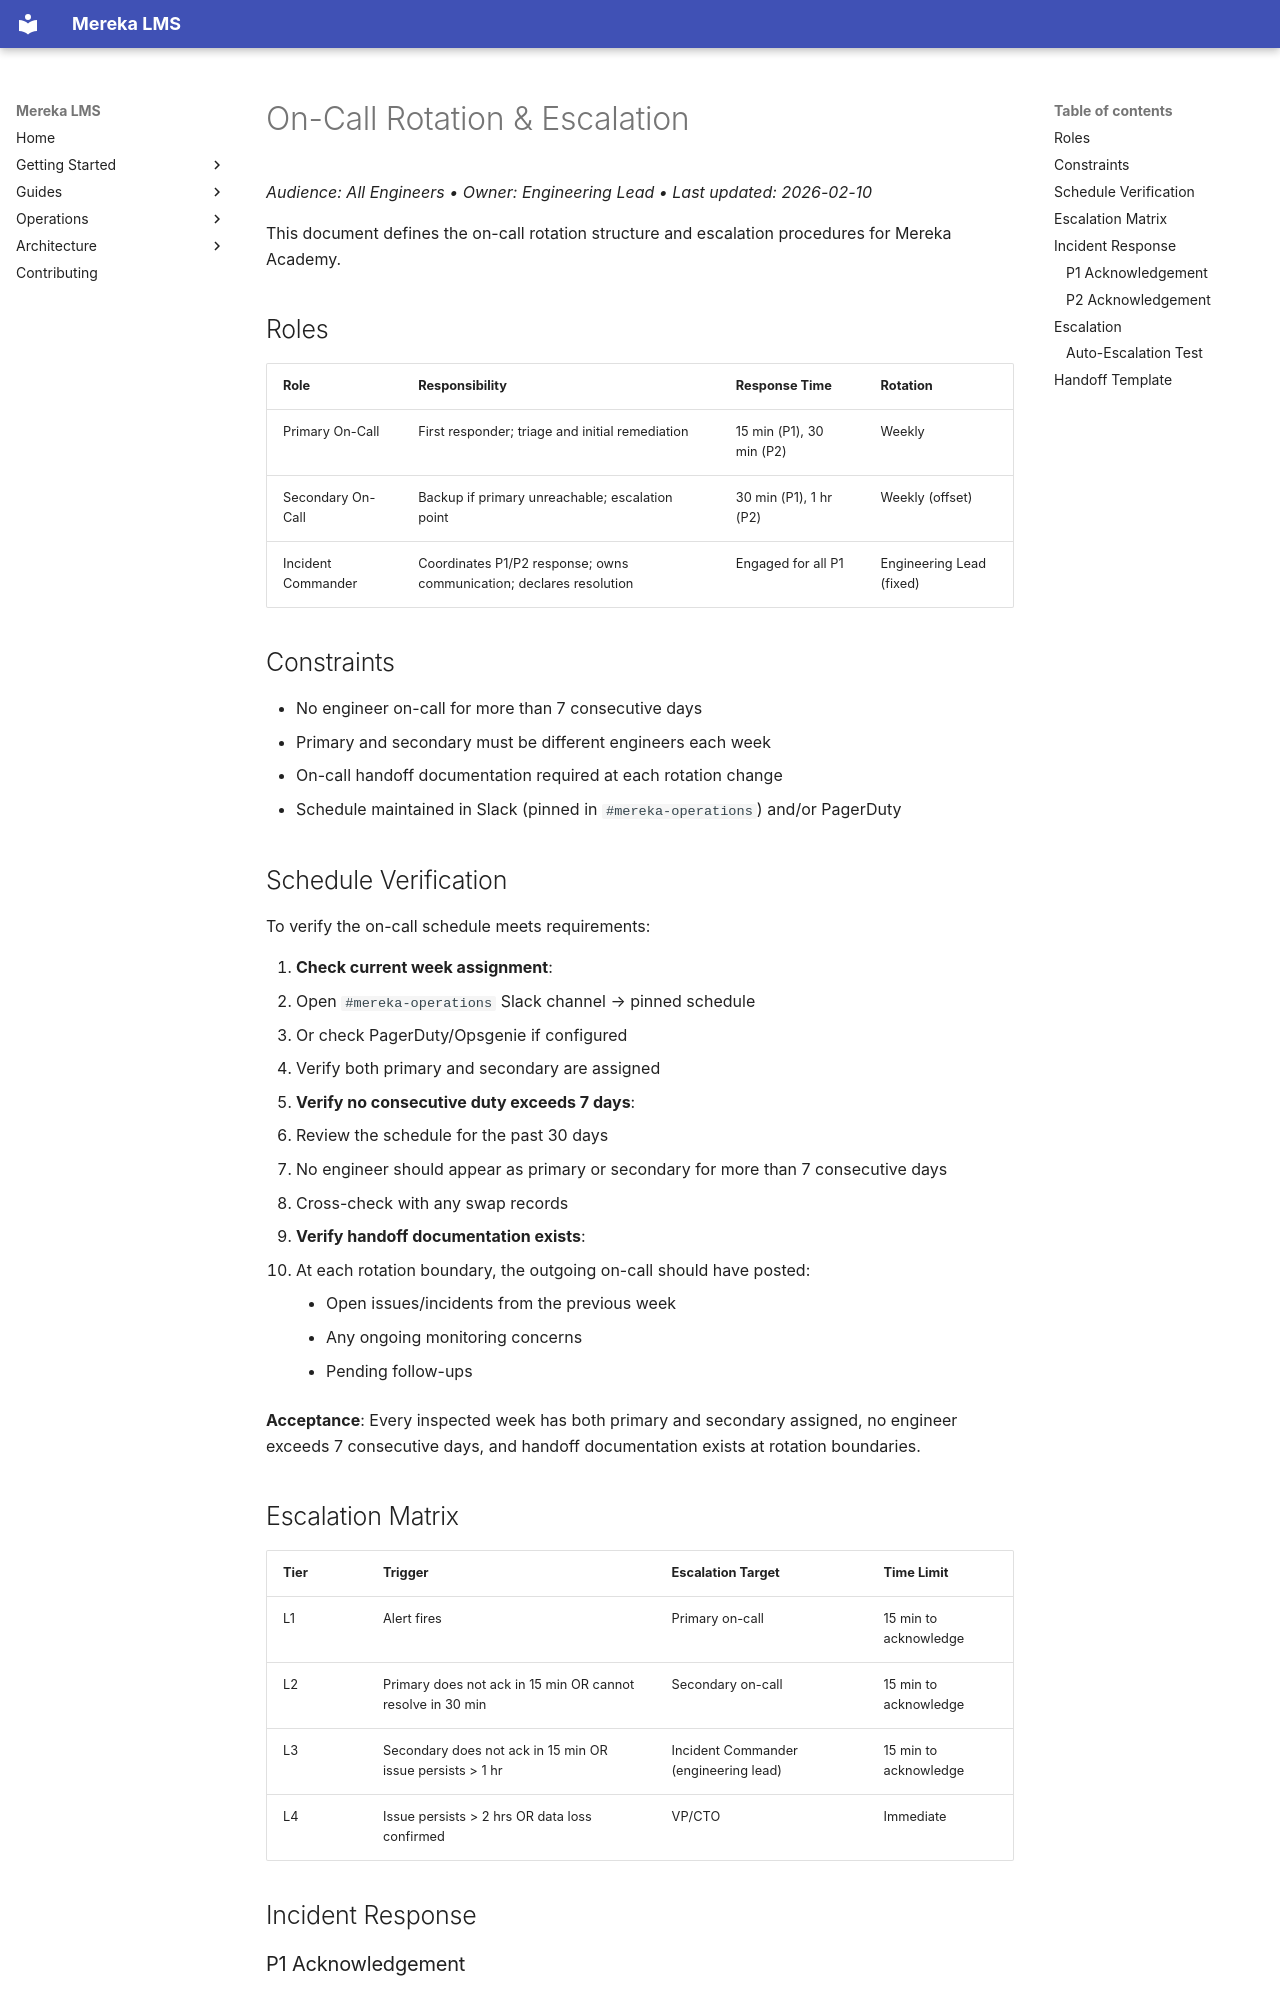

repository: lifeofgurpreet/mereka-lms-prototype · page: policies/operations/ONCALL_ROTATION/index.html · generator: mkdocs

# On-Call Rotation & Escalation
_Audience: All Engineers • Owner: Engineering Lead • Last updated: 2026-02-10_

This document defines the on-call rotation structure and escalation procedures for Mereka Academy.

## Roles

| Role | Responsibility | Response Time | Rotation |
|------|---------------|---------------|----------|
| Primary On-Call | First responder; triage and initial remediation | 15 min (P1), 30 min (P2) | Weekly |
| Secondary On-Call | Backup if primary unreachable; escalation point | 30 min (P1), 1 hr (P2) | Weekly (offset) |
| Incident Commander | Coordinates P1/P2 response; owns communication; declares resolution | Engaged for all P1 | Engineering Lead (fixed) |

## Constraints

- No engineer on-call for more than 7 consecutive days
- Primary and secondary must be different engineers each week
- On-call handoff documentation required at each rotation change
- Schedule maintained in Slack (pinned in `#mereka-operations`) and/or PagerDuty

## Schedule Verification

To verify the on-call schedule meets requirements:

1. **Check current week assignment**:
   - Open `#mereka-operations` Slack channel → pinned schedule
   - Or check PagerDuty/Opsgenie if configured
   - Verify both primary and secondary are assigned

2. **Verify no consecutive duty exceeds 7 days**:
   - Review the schedule for the past 30 days
   - No engineer should appear as primary or secondary for more than 7 consecutive days
   - Cross-check with any swap records

3. **Verify handoff documentation exists**:
   - At each rotation boundary, the outgoing on-call should have posted:
     - Open issues/incidents from the previous week
     - Any ongoing monitoring concerns
     - Pending follow-ups

**Acceptance**: Every inspected week has both primary and secondary assigned, no engineer exceeds 7 consecutive days, and handoff documentation exists at rotation boundaries.

## Escalation Matrix

| Tier | Trigger | Escalation Target | Time Limit |
|------|---------|-------------------|------------|
| L1 | Alert fires | Primary on-call | 15 min to acknowledge |
| L2 | Primary does not ack in 15 min OR cannot resolve in 30 min | Secondary on-call | 15 min to acknowledge |
| L3 | Secondary does not ack in 15 min OR issue persists > 1 hr | Incident Commander (engineering lead) | 15 min to acknowledge |
| L4 | Issue persists > 2 hrs OR data loss confirmed | VP/CTO | Immediate |

## Incident Response
